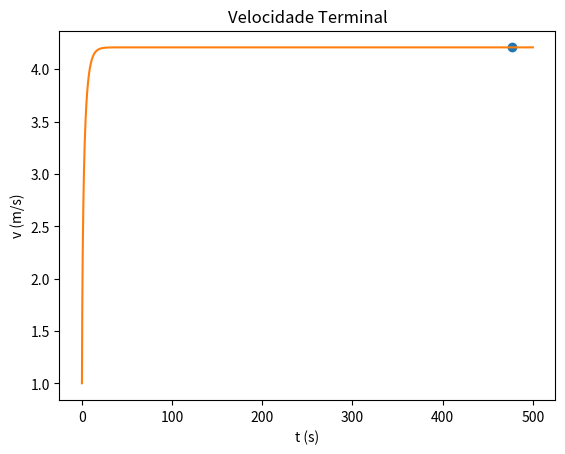

Write the Python code that produced this figure.
import matplotlib.pyplot as plt
import numpy as np

#Calcular Potência

u = 0.004
m = 75 #massa
Area = 0.3
par = 1.225
g=9.8
Cres = 0.9 

teta = np.radians(5)

P = 0.4*735.49875 #potencia

t0 = 0
tf =500
dt = 0.001

n = int((tf-t0)/dt)
t = np.linspace(t0,tf,n)

fAtrito=-u*m*g*np.cos(teta)
#fAtrito=-mu*massa*g #segundo sugetsoa do Torres. Ver apontamentos

vx = np.empty(n)
v = np.empty(n)
ax = np.empty(n)
x = np.empty(n)

aresx=np.empty(n)
fcil=np.empty(n)

vx[0] = 1
x[0] = 0

tolerancia=0.00000001
pesoX=-m*g*np.sin(teta)


for i in range(n-1):   
    
    v[i] = np.sqrt(vx[i]**2)
    aresx[i] = -Cres/(2*m)*Area*par*v[i]*vx[i]
    fcil[i] = P/(m*v[i])
    ax[i+1] = fAtrito/m+aresx[i]+fcil[i]+pesoX/m
    vx[i+1] = vx[i] +ax[i]*dt
    x[i+1] = x[i] + vx[i] * dt
    
v[n-1] = np.sqrt(vx[n-1]**2)

for i in range(n-1):
    if (x[i]>2000-dt and x[i]>2000+ dt): #é 2000m
        print("tempo = {:0.2f}".format( t[i]))
        plt.plot(t[i],v[i], "o", label="posição 2")
        break

    
plt.plot(t,v)
plt.xlabel("t (s)")
plt.ylabel("v (m/s)")
plt.title("Velocidade Terminal")
plt.show()
